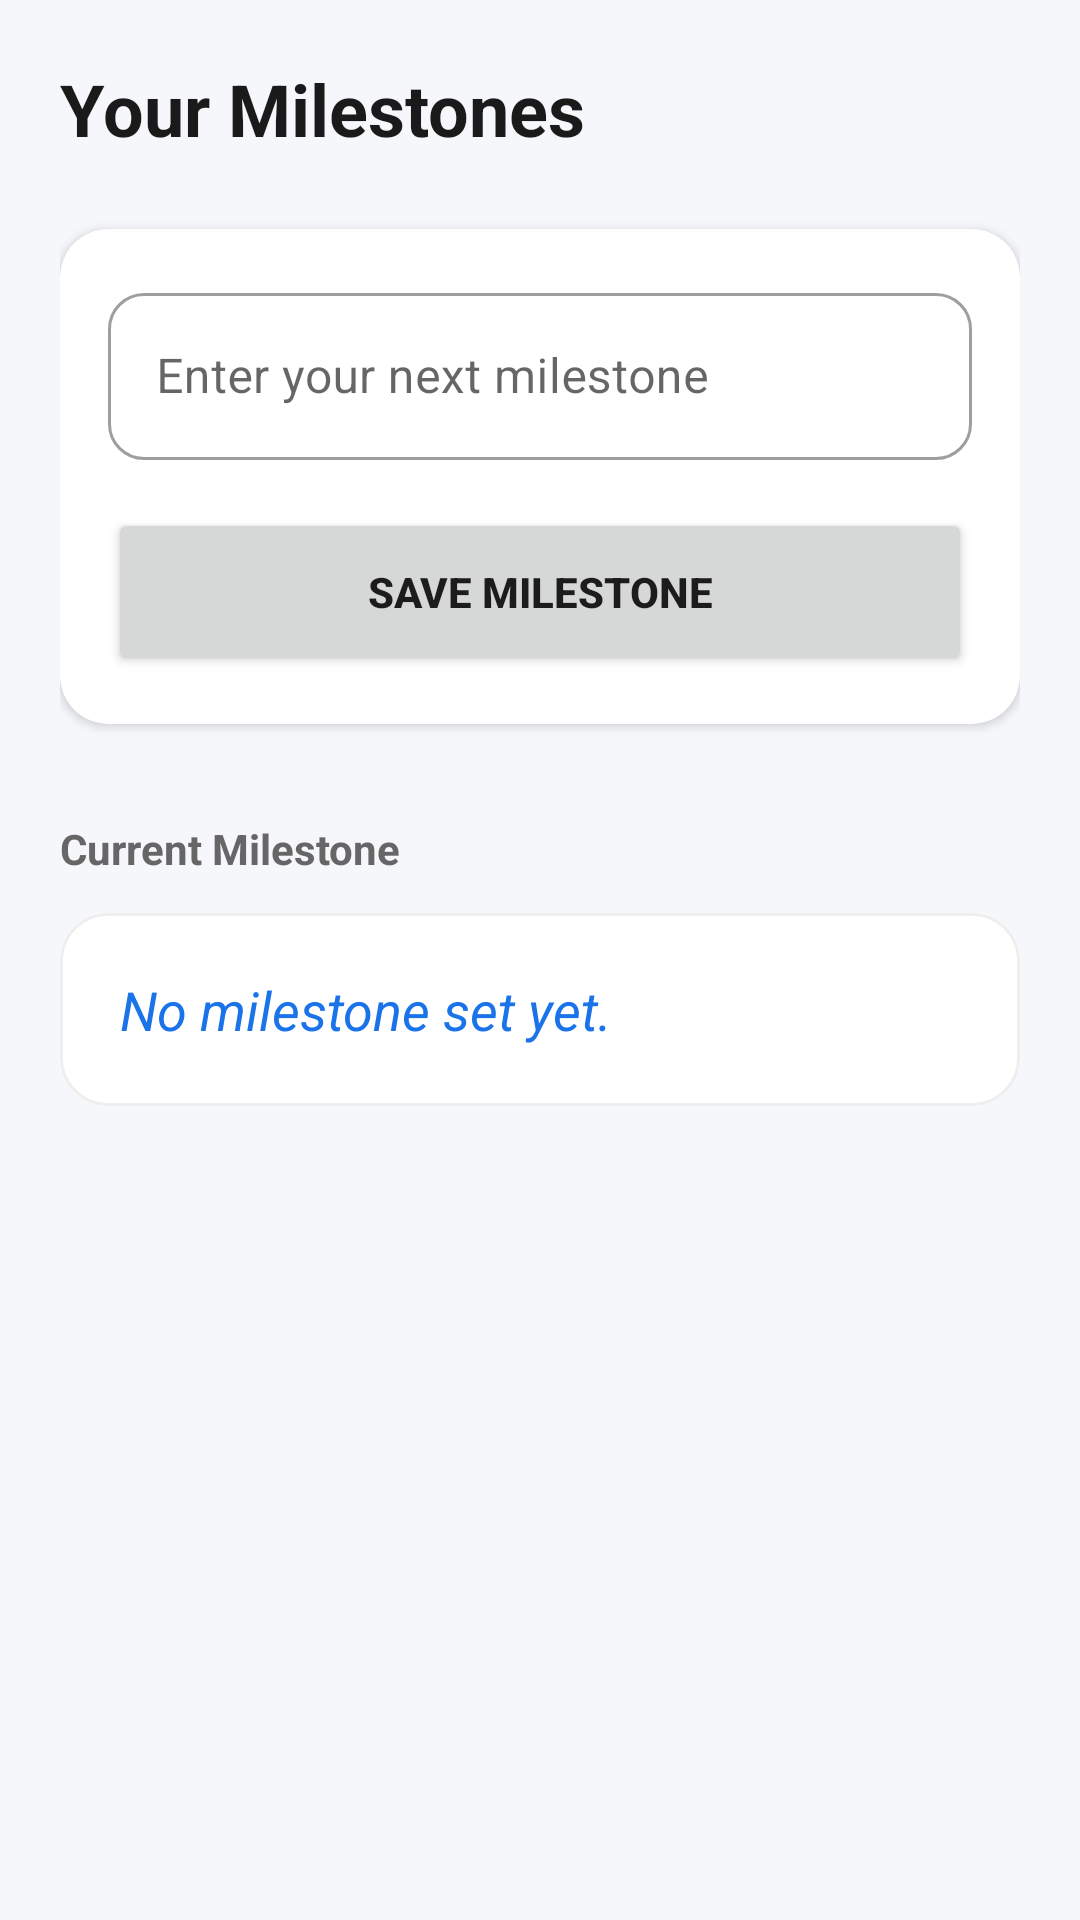

Here is an Android app screen rendered from its layout file. Give the layout XML and the strings, colors and styles it references.
<!-- AndroidManifest.xml: application theme Theme.Mind_Detox -->
<!-- res/layout/fragment_milestone.xml -->
<?xml version="1.0" encoding="utf-8"?>
<androidx.constraintlayout.widget.ConstraintLayout xmlns:android="http://schemas.android.com/apk/res/android"
    xmlns:app="http://schemas.android.com/apk/res-auto"
    xmlns:tools="http://schemas.android.com/tools"
    android:layout_width="match_parent"
    android:layout_height="match_parent"
    android:padding="20dp"
    android:background="#F5F7FA"
    tools:context=".ui.milestone.MilestoneFragment">

    <TextView
        android:id="@+id/tv_milestone_title"
        android:layout_width="wrap_content"
        android:layout_height="wrap_content"
        android:text="Your Milestones"
        android:textColor="#1A1A1A"
        android:textSize="24sp"
        android:textStyle="bold"
        app:layout_constraintStart_toStartOf="parent"
        app:layout_constraintTop_toTopOf="parent" />

    <com.google.android.material.card.MaterialCardView
        android:id="@+id/card_input"
        android:layout_width="match_parent"
        android:layout_height="wrap_content"
        android:layout_marginTop="24dp"
        app:cardCornerRadius="16dp"
        app:cardElevation="2dp"
        app:layout_constraintTop_toBottomOf="@id/tv_milestone_title">

        <LinearLayout
            android:layout_width="match_parent"
            android:layout_height="wrap_content"
            android:orientation="vertical"
            android:padding="16dp">

            <com.google.android.material.textfield.TextInputLayout
                android:id="@+id/til_milestone"
                style="@style/Widget.MaterialComponents.TextInputLayout.OutlinedBox"
                android:layout_width="match_parent"
                android:layout_height="wrap_content"
                android:hint="Enter your next milestone"
                app:boxCornerRadiusBottomEnd="12dp"
                app:boxCornerRadiusBottomStart="12dp"
                app:boxCornerRadiusTopEnd="12dp"
                app:boxCornerRadiusTopStart="12dp">

                <com.google.android.material.textfield.TextInputEditText
                    android:id="@+id/et_milestone"
                    android:layout_width="match_parent"
                    android:layout_height="wrap_content"
                    android:inputType="textCapSentences" />
            </com.google.android.material.textfield.TextInputLayout>

            <Button
                android:id="@+id/btn_save_milestone"
                android:layout_width="match_parent"
                android:layout_height="56dp"
                android:layout_marginTop="16dp"
                android:text="Save Milestone"
                android:textAllCaps="true"
                android:textStyle="bold"
                app:cornerRadius="12dp" />
        </LinearLayout>
    </com.google.android.material.card.MaterialCardView>

    <TextView
        android:id="@+id/tv_saved_milestone_label"
        android:layout_width="wrap_content"
        android:layout_height="wrap_content"
        android:layout_marginTop="32dp"
        android:text="Current Milestone"
        android:textColor="#666666"
        android:textSize="14sp"
        android:textStyle="bold"
        app:layout_constraintStart_toStartOf="parent"
        app:layout_constraintTop_toBottomOf="@id/card_input" />

    <com.google.android.material.card.MaterialCardView
        android:layout_width="match_parent"
        android:layout_height="wrap_content"
        android:layout_marginTop="12dp"
        app:cardBackgroundColor="@color/white"
        app:cardCornerRadius="16dp"
        app:cardElevation="0dp"
        app:layout_constraintTop_toBottomOf="@id/tv_saved_milestone_label"
        app:strokeColor="#EEEEEE"
        app:strokeWidth="1dp">

        <TextView
            android:id="@+id/tv_saved_milestone"
            android:layout_width="match_parent"
            android:layout_height="wrap_content"
            android:padding="20dp"
            android:text="No milestone set yet."
            android:textColor="#1A73E8"
            android:textSize="18sp"
            android:textStyle="italic" />
    </com.google.android.material.card.MaterialCardView>

</androidx.constraintlayout.widget.ConstraintLayout>
<!-- resources referenced by this layout -->
<resources>
  <style name="Theme.Mind_Detox" parent="Theme.MaterialComponents.Light.NoActionBar">
          
          <item name="colorPrimary">@color/white</item>
          <item name="colorPrimaryVariant">@color/white</item>
          <item name="colorOnPrimary">@color/black</item>
          
          <item name="colorSecondary">@color/teal_200</item>
          <item name="colorSecondaryVariant">@color/teal_700</item>
          <item name="colorOnSecondary">@color/black</item>
          
          <item name="android:statusBarColor">@color/white</item>
          <item name="android:windowLightStatusBar">true</item>
          
      </style>
  <!-- not gathered from this repository: default colours our renderer supplied (Android Studio template values) -->
  <color name="teal_200">#FF03DAC5</color>
  <color name="teal_700">#FF018786</color>
  <color name="black">#FF000000</color>
  <color name="white">#FFFFFFFF</color>
</resources>
